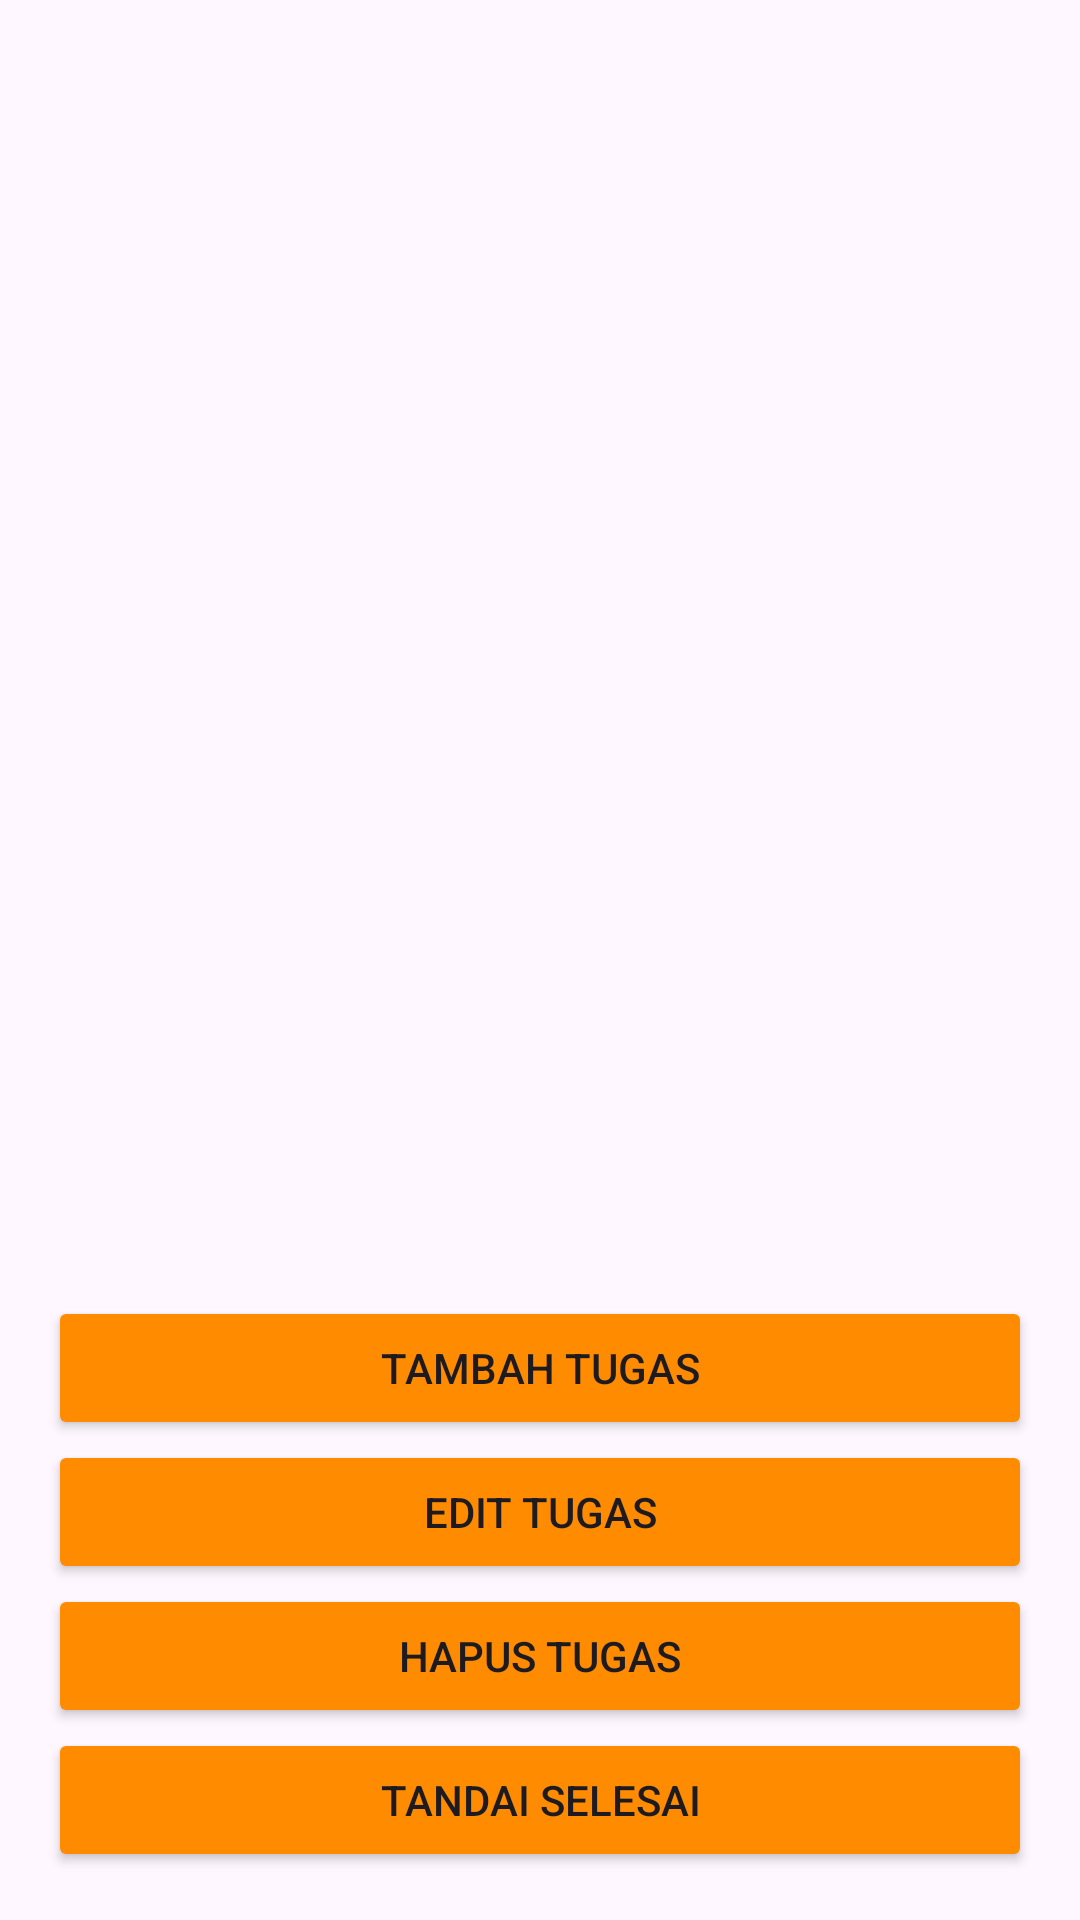

Produce the Android XML layout that renders to this screen, including the resource entries it uses.
<!-- AndroidManifest.xml: application theme Theme.Pikoukk -->
<!-- res/layout/activity_task.xml -->
<?xml version="1.0" encoding="utf-8"?>
<LinearLayout
    xmlns:android="http://schemas.android.com/apk/res/android"
    xmlns:tools="http://schemas.android.com/tools"
    android:layout_width="match_parent"
    android:layout_height="match_parent"
    android:orientation="vertical"
    android:padding="16dp">

    <ListView
        android:id="@+id/listViewTasks"
        android:layout_width="match_parent"
        android:layout_height="0dp"
        android:layout_weight="1"/>

    <Button
        android:id="@+id/btnAddTask"
        android:layout_width="match_parent"
        android:layout_height="wrap_content"
        android:backgroundTint="#FF8C00"
        android:text="Tambah Tugas"
        tools:ignore="HardcodedText,TextContrastCheck" />

    <Button
        android:id="@+id/btnEditTask"
        android:layout_width="match_parent"
        android:layout_height="wrap_content"
        android:backgroundTint="#FF8C00"
        android:text="Edit Tugas"
        tools:ignore="HardcodedText,TextContrastCheck" />

    <Button
        android:id="@+id/btnDeleteTask"
        android:layout_width="match_parent"
        android:layout_height="wrap_content"
        android:backgroundTint="#FF8C00"
        android:text="Hapus Tugas"
        tools:ignore="HardcodedText,TextContrastCheck" />

    <Button
        android:id="@+id/btnMarkComplete"
        android:layout_width="match_parent"
        android:layout_height="wrap_content"
        android:backgroundTint="#FF8C00"
        android:text="Tandai Selesai"
        tools:ignore="HardcodedText,TextContrastCheck" />
</LinearLayout>
<!-- resources referenced by this layout -->
<resources>
  <style name="Theme.Pikoukk" parent="Base.Theme.Pikoukk" />
  <style name="Base.Theme.Pikoukk" parent="Theme.Material3.DayNight.NoActionBar">
          
          
      </style>
</resources>
